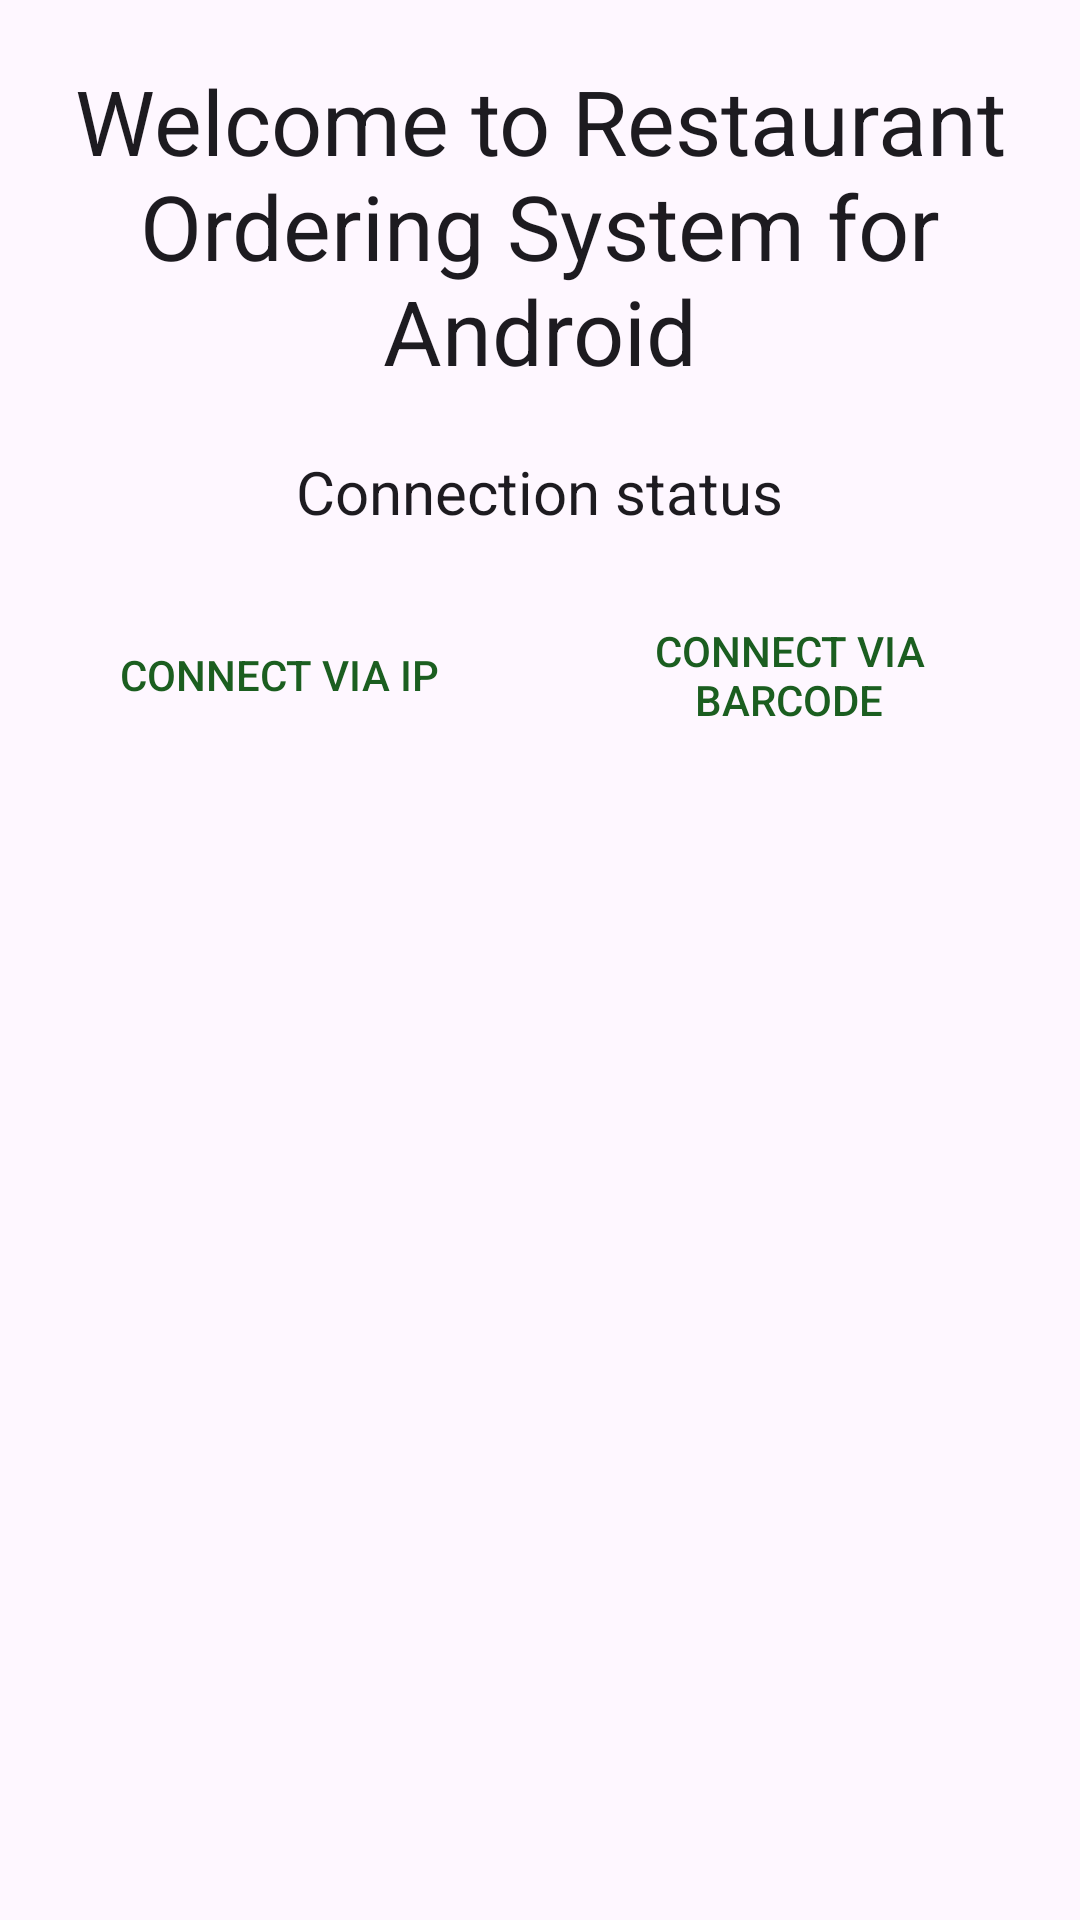

Produce the Android XML layout that renders to this screen, including the resource entries it uses.
<!-- AndroidManifest.xml: application theme AppTheme -->
<!-- res/layout/fragment_home.xml -->
<?xml version="1.0" encoding="utf-8"?>
<LinearLayout xmlns:android="http://schemas.android.com/apk/res/android"
    android:orientation="vertical" android:layout_width="match_parent"
    android:layout_height="match_parent"
    android:padding="20dp">

    <TextView
        android:text="@string/home_title"
        android:textAlignment="center"
        style="@style/Base.TextAppearance.AppCompat.Headline"
        android:textSize="30sp"
        android:layout_marginBottom="20dp"
        android:layout_width="match_parent"
        android:layout_height="wrap_content"
        />

    <TextView
        android:id="@+id/home_textView_connection_status"
        android:text="Connection status"
        style="@style/Base.TextAppearance.AppCompat.Subhead"
        android:textSize="20sp"
        android:layout_marginBottom="10dp"
        android:layout_gravity="center"
        android:layout_width="wrap_content"
        android:layout_height="wrap_content" />
    <LinearLayout
        android:orientation="horizontal"
        android:layout_width="match_parent"
        android:gravity="center"
        android:layout_height="wrap_content">
        <Button
            android:id="@+id/home_button_connect_ip"
            style="@style/Base.Widget.AppCompat.Button.Borderless.Colored"
            android:text="Connect via IP"
            android:padding="20dp"
            android:layout_marginRight="20dp"
            android:layout_marginEnd="20dp"
            android:layout_width="wrap_content"
            android:layout_height="wrap_content" />
        <Button
            android:id="@+id/home_button_connect_barcode"
            style="@style/Base.Widget.AppCompat.Button.Borderless.Colored"
            android:text="Connect via Barcode"
            android:padding="20dp"
            android:layout_width="wrap_content"
            android:layout_height="wrap_content" />
    </LinearLayout>
</LinearLayout>
<!-- resources referenced by this layout -->
<resources>
  <string name="home_title">Welcome to Restaurant Ordering System for Android</string>
  <style name="AppTheme" parent="Theme.Material3.Light">
          
          <item name="colorPrimary">@color/colorPrimary</item>
          <item name="colorPrimaryDark">@color/colorPrimaryDark</item>
          <item name="colorAccent">@color/colorAccent</item>
          <item name="statusBarBackground">@color/colorPrimaryDark</item>
          <item name="dialogTheme">@style/Theme.Material3.Light.Dialog</item>
          <item name="alertDialogTheme">@style/Theme.Material3.Light.Dialog.Alert</item>
      </style>
  <color name="colorPrimary">#81C784</color>
  <color name="colorPrimaryDark">#2e7d32</color>
  <color name="colorAccent">#1b5e20</color>
</resources>
